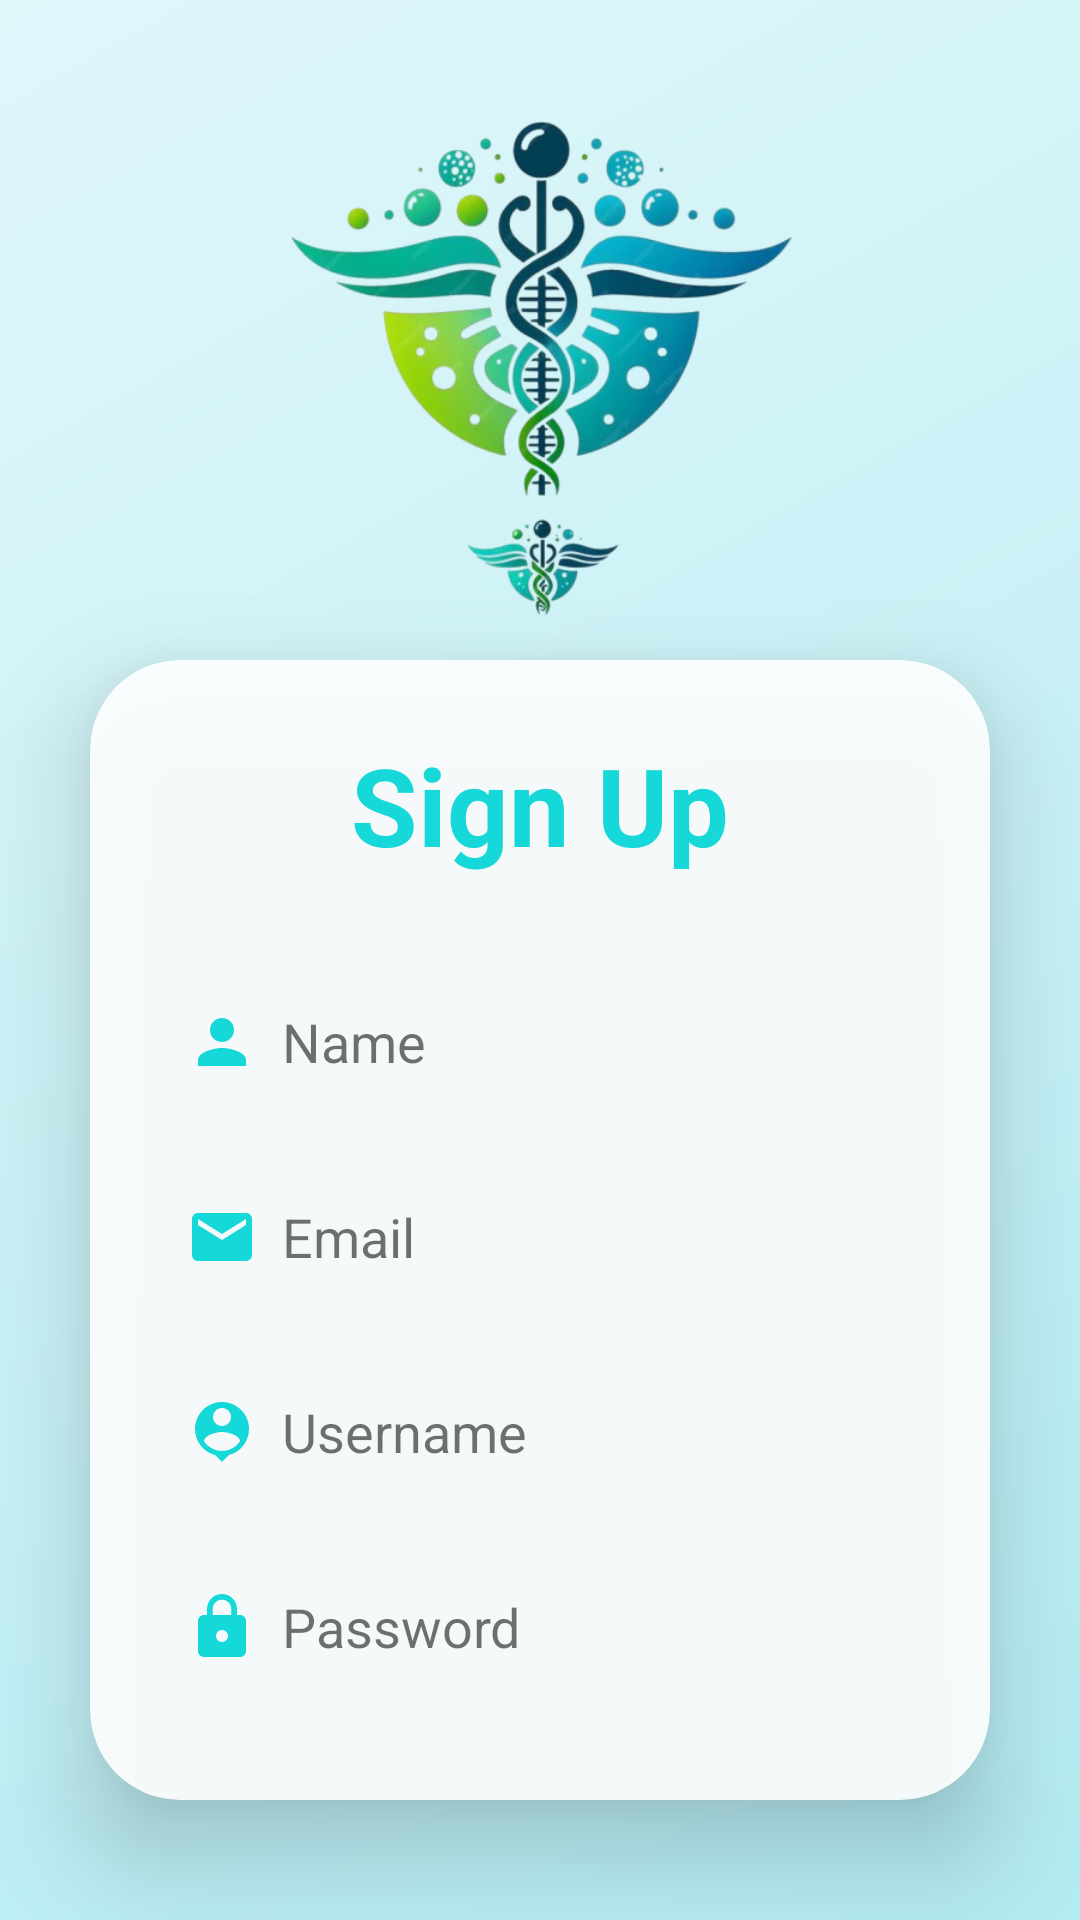

This screen was rendered from an Android layout file. Write that file and the resources it references.
<!-- AndroidManifest.xml: application theme Theme.Medical_Emergency_Handling -->
<!-- res/layout/activity_register.xml -->
<?xml version="1.0" encoding="utf-8"?>
<LinearLayout xmlns:android="http://schemas.android.com/apk/res/android"
    xmlns:app="http://schemas.android.com/apk/res-auto"
    xmlns:tools="http://schemas.android.com/tools"
    android:layout_width="match_parent"
    android:layout_height="match_parent"
    android:background="@drawable/gradient_background2"
    android:orientation="vertical"
    tools:context=".Register">

    <ImageView
        android:layout_width="200dp"
        android:layout_height="200dp"
        android:layout_gravity="center"
        android:layout_marginTop="20dp"
        android:src="@drawable/removed_background_logo" />

    <androidx.cardview.widget.CardView
        android:layout_width="match_parent"
        android:layout_height="wrap_content"
        android:layout_marginStart="30dp"
        android:layout_marginEnd="30dp"
        android:layout_marginBottom="40dp"
        android:alpha="0.9"
        app:cardCornerRadius="30dp"
        app:cardElevation="20dp">

        <LinearLayout
            android:layout_width="match_parent"
            android:layout_height="wrap_content"
            android:layout_gravity="center_horizontal"
            android:orientation="vertical"
            android:padding="24dp">

            <TextView
                android:layout_width="match_parent"
                android:layout_height="wrap_content"
                android:text="Sign Up"
                android:textAlignment="center"
                android:textColor="@color/Aqua"
                android:textSize="36sp"
                android:textStyle="bold" />

            <EditText
                android:id="@+id/signup_name"
                android:layout_width="match_parent"
                android:layout_height="50dp"
                android:layout_marginTop="30dp"
                android:background="@drawable/lavender__border"
                android:drawableLeft="@drawable/baseline_person_24"
                android:drawablePadding="8dp"
                android:hint="Name"
                android:padding="8dp"
                android:textColor="@color/black" />

            <EditText
                android:id="@+id/signup_email"
                android:layout_width="match_parent"
                android:layout_height="50dp"
                android:layout_marginTop="15dp"
                android:background="@drawable/lavender__border"
                android:drawableLeft="@drawable/baseline_email_24"
                android:drawablePadding="8dp"
                android:hint="Email"
                android:padding="8dp"
                android:textColor="@color/black" />

            <EditText
                android:id="@+id/login_username"
                android:layout_width="match_parent"
                android:layout_height="50dp"
                android:layout_marginTop="15dp"
                android:background="@drawable/lavender__border"
                android:drawableLeft="@drawable/baseline_person_pin_24"
                android:drawablePadding="8dp"
                android:hint="Username"
                android:padding="8dp"
                android:textColor="@color/black" />

            <EditText
                android:id="@+id/login_password"
                android:layout_width="match_parent"
                android:layout_height="50dp"
                android:layout_marginTop="15dp"
                android:background="@drawable/lavender__border"
                android:drawableLeft="@drawable/baseline_lock_24"
                android:drawablePadding="8dp"
                android:hint="Password"
                android:inputType="textPassword"
                android:padding="8dp"
                android:textColor="@color/black" />

            <Button
                android:id="@+id/signupButton"
                android:layout_width="match_parent"
                android:layout_height="60dp"
                android:layout_marginTop="30dp"
                android:background="@drawable/ripple_effect"
                android:elevation="20dp"
                android:text="SIGN UP"
                android:textColor="@android:color/white"
                android:textSize="18sp"
                android:textStyle="bold" />

            <TextView
                android:id="@+id/loginRedirectText"
                android:layout_width="wrap_content"
                android:layout_height="wrap_content"
                android:layout_gravity="center"
                android:layout_marginTop="10dp"
                android:padding="8dp"
                android:text="Already an user? Login"
                android:textColor="@color/Aqua"
                android:textSize="18sp" />
        </LinearLayout>
    </androidx.cardview.widget.CardView>

</LinearLayout>
<!-- resources referenced by this layout -->
<resources>
  <color name="Aqua">#06DBDB</color>
  <color name="black">#FF000000</color>
  <!-- drawable baseline_email_24 (drawable) -->
  <vector android:height="24dp" android:tint="#06DBDB"
      android:viewportHeight="24" android:viewportWidth="24"
      android:width="24dp" xmlns:android="http://schemas.android.com/apk/res/android">
      <path android:fillColor="@android:color/white" android:pathData="M20,4L4,4c-1.1,0 -1.99,0.9 -1.99,2L2,18c0,1.1 0.9,2 2,2h16c1.1,0 2,-0.9 2,-2L22,6c0,-1.1 -0.9,-2 -2,-2zM20,8l-8,5 -8,-5L4,6l8,5 8,-5v2z"/>
  </vector>
  <!-- drawable baseline_lock_24 (drawable) -->
  <vector android:height="24dp" android:tint="#06DBDB"
      android:viewportHeight="24" android:viewportWidth="24"
      android:width="24dp" xmlns:android="http://schemas.android.com/apk/res/android">
      <path android:fillColor="@android:color/white" android:pathData="M18,8h-1L17,6c0,-2.76 -2.24,-5 -5,-5S7,3.24 7,6v2L6,8c-1.1,0 -2,0.9 -2,2v10c0,1.1 0.9,2 2,2h12c1.1,0 2,-0.9 2,-2L20,10c0,-1.1 -0.9,-2 -2,-2zM12,17c-1.1,0 -2,-0.9 -2,-2s0.9,-2 2,-2 2,0.9 2,2 -0.9,2 -2,2zM15.1,8L8.9,8L8.9,6c0,-1.71 1.39,-3.1 3.1,-3.1 1.71,0 3.1,1.39 3.1,3.1v2z"/>
  </vector>
  <!-- drawable baseline_person_24 (drawable) -->
  <vector android:height="24dp" android:tint="#06DBDB"
      android:viewportHeight="24" android:viewportWidth="24"
      android:width="24dp" xmlns:android="http://schemas.android.com/apk/res/android">
      <path android:fillColor="@android:color/white" android:pathData="M12,12c2.21,0 4,-1.79 4,-4s-1.79,-4 -4,-4 -4,1.79 -4,4 1.79,4 4,4zM12,14c-2.67,0 -8,1.34 -8,4v2h16v-2c0,-2.66 -5.33,-4 -8,-4z"/>
  </vector>
  <!-- drawable baseline_person_pin_24 (drawable) -->
  <vector android:height="24dp" android:tint="#06DBDB"
      android:viewportHeight="24" android:viewportWidth="24"
      android:width="24dp" xmlns:android="http://schemas.android.com/apk/res/android">
      <path android:fillColor="@android:color/white" android:pathData="M12,2c-4.97,0 -9,4.03 -9,9 0,4.17 2.84,7.67 6.69,8.69L12,22l2.31,-2.31C18.16,18.67 21,15.17 21,11c0,-4.97 -4.03,-9 -9,-9zM12,4c1.66,0 3,1.34 3,3s-1.34,3 -3,3 -3,-1.34 -3,-3 1.34,-3 3,-3zM12,18.3c-2.5,0 -4.71,-1.28 -6,-3.22 0.03,-1.99 4,-3.08 6,-3.08 1.99,0 5.97,1.09 6,3.08 -1.29,1.94 -3.5,3.22 -6,3.22z"/>
  </vector>
  <!-- drawable gradient_background2 (drawable) -->
  <?xml version="1.0" encoding="utf-8"?>
  <shape xmlns:android="http://schemas.android.com/apk/res/android">
      <gradient
          android:angle="135"
          android:endColor="#E0F7FA"
          android:startColor="#B2EBF2"
          android:type="linear" />
  </shape>
  <!-- drawable removed_background_logo: png bitmap (drawable-mdpi, 155196 bytes) -->
  <!-- drawable ripple_effect (drawable) -->
  <ripple xmlns:android="http://schemas.android.com/apk/res/android"
      android:color="@color/teal_200">
      <item android:drawable="@drawable/gradient_button_background" />
  </ripple>
  <style name="Theme.Medical_Emergency_Handling" parent="Theme.MaterialComponents.DayNight.NoActionBar">
          
          <item name="colorPrimary">@color/Aqua</item>
          <item name="colorPrimaryVariant">@color/Aqua</item>
          <item name="colorOnPrimary">@color/white</item>
  
          <item name="android:statusBarColor" tools:targetApi="l">?attr/colorPrimaryVariant</item>
      </style>
  <color name="teal_200">#FF03DAC5</color>
  <!-- drawable gradient_button_background (drawable) -->
  <selector xmlns:android="http://schemas.android.com/apk/res/android">
      <item>
          <shape android:shape="rectangle">
              <gradient
                  android:angle="45"
                  android:startColor="#1BD52E"
                  android:endColor="#92FE9D" />
              <corners android:radius="20dp" />
              <padding android:left="16dp" android:top="8dp" android:right="16dp" android:bottom="8dp" />
          </shape>
      </item>
  </selector>
  <color name="white">#FFFFFF</color>
</resources>
